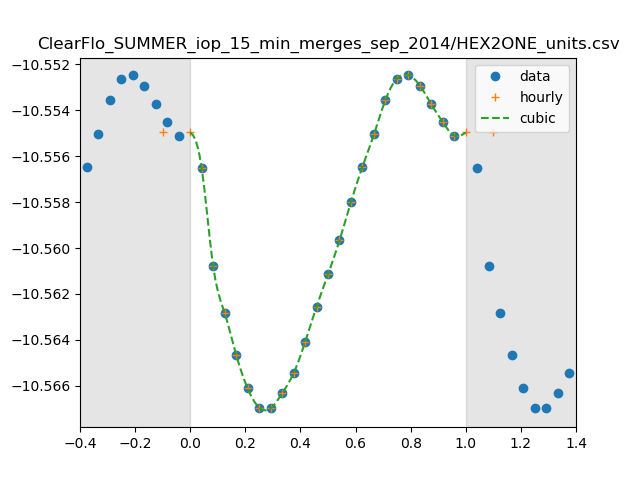

The file beside this chart, header and first rows:
0, 2.8018449721233727e-11
1, 2.7764618357539045e-11
2, 2.749148231177586e-11
3, 2.7363331728037652e-11
4, 2.7249392962055847e-11
5, 2.7157510235242932e-11
6, 2.7105007450858923e-11
7, 2.7103017722629767e-11
8, 2.7143695257339818e-11
9, 2.7198454502659783e-11
10, 2.7283149450467088e-11
11, 2.7380273761001875e-11
12, 2.74694666270976e-11
13, 2.7563313313181174e-11
14, 2.76697296912814e-11
15, 2.7767669419912923e-11
16, 2.7858027647695606e-11
17, 2.7954156048665484e-11
18, 2.80147047690034e-11
19, 2.802452130855093e-11
20, 2.7995040094549187e-11
21, 2.7942153362389453e-11
22, 2.789232351656176e-11
23, 2.7854559040035682e-11
